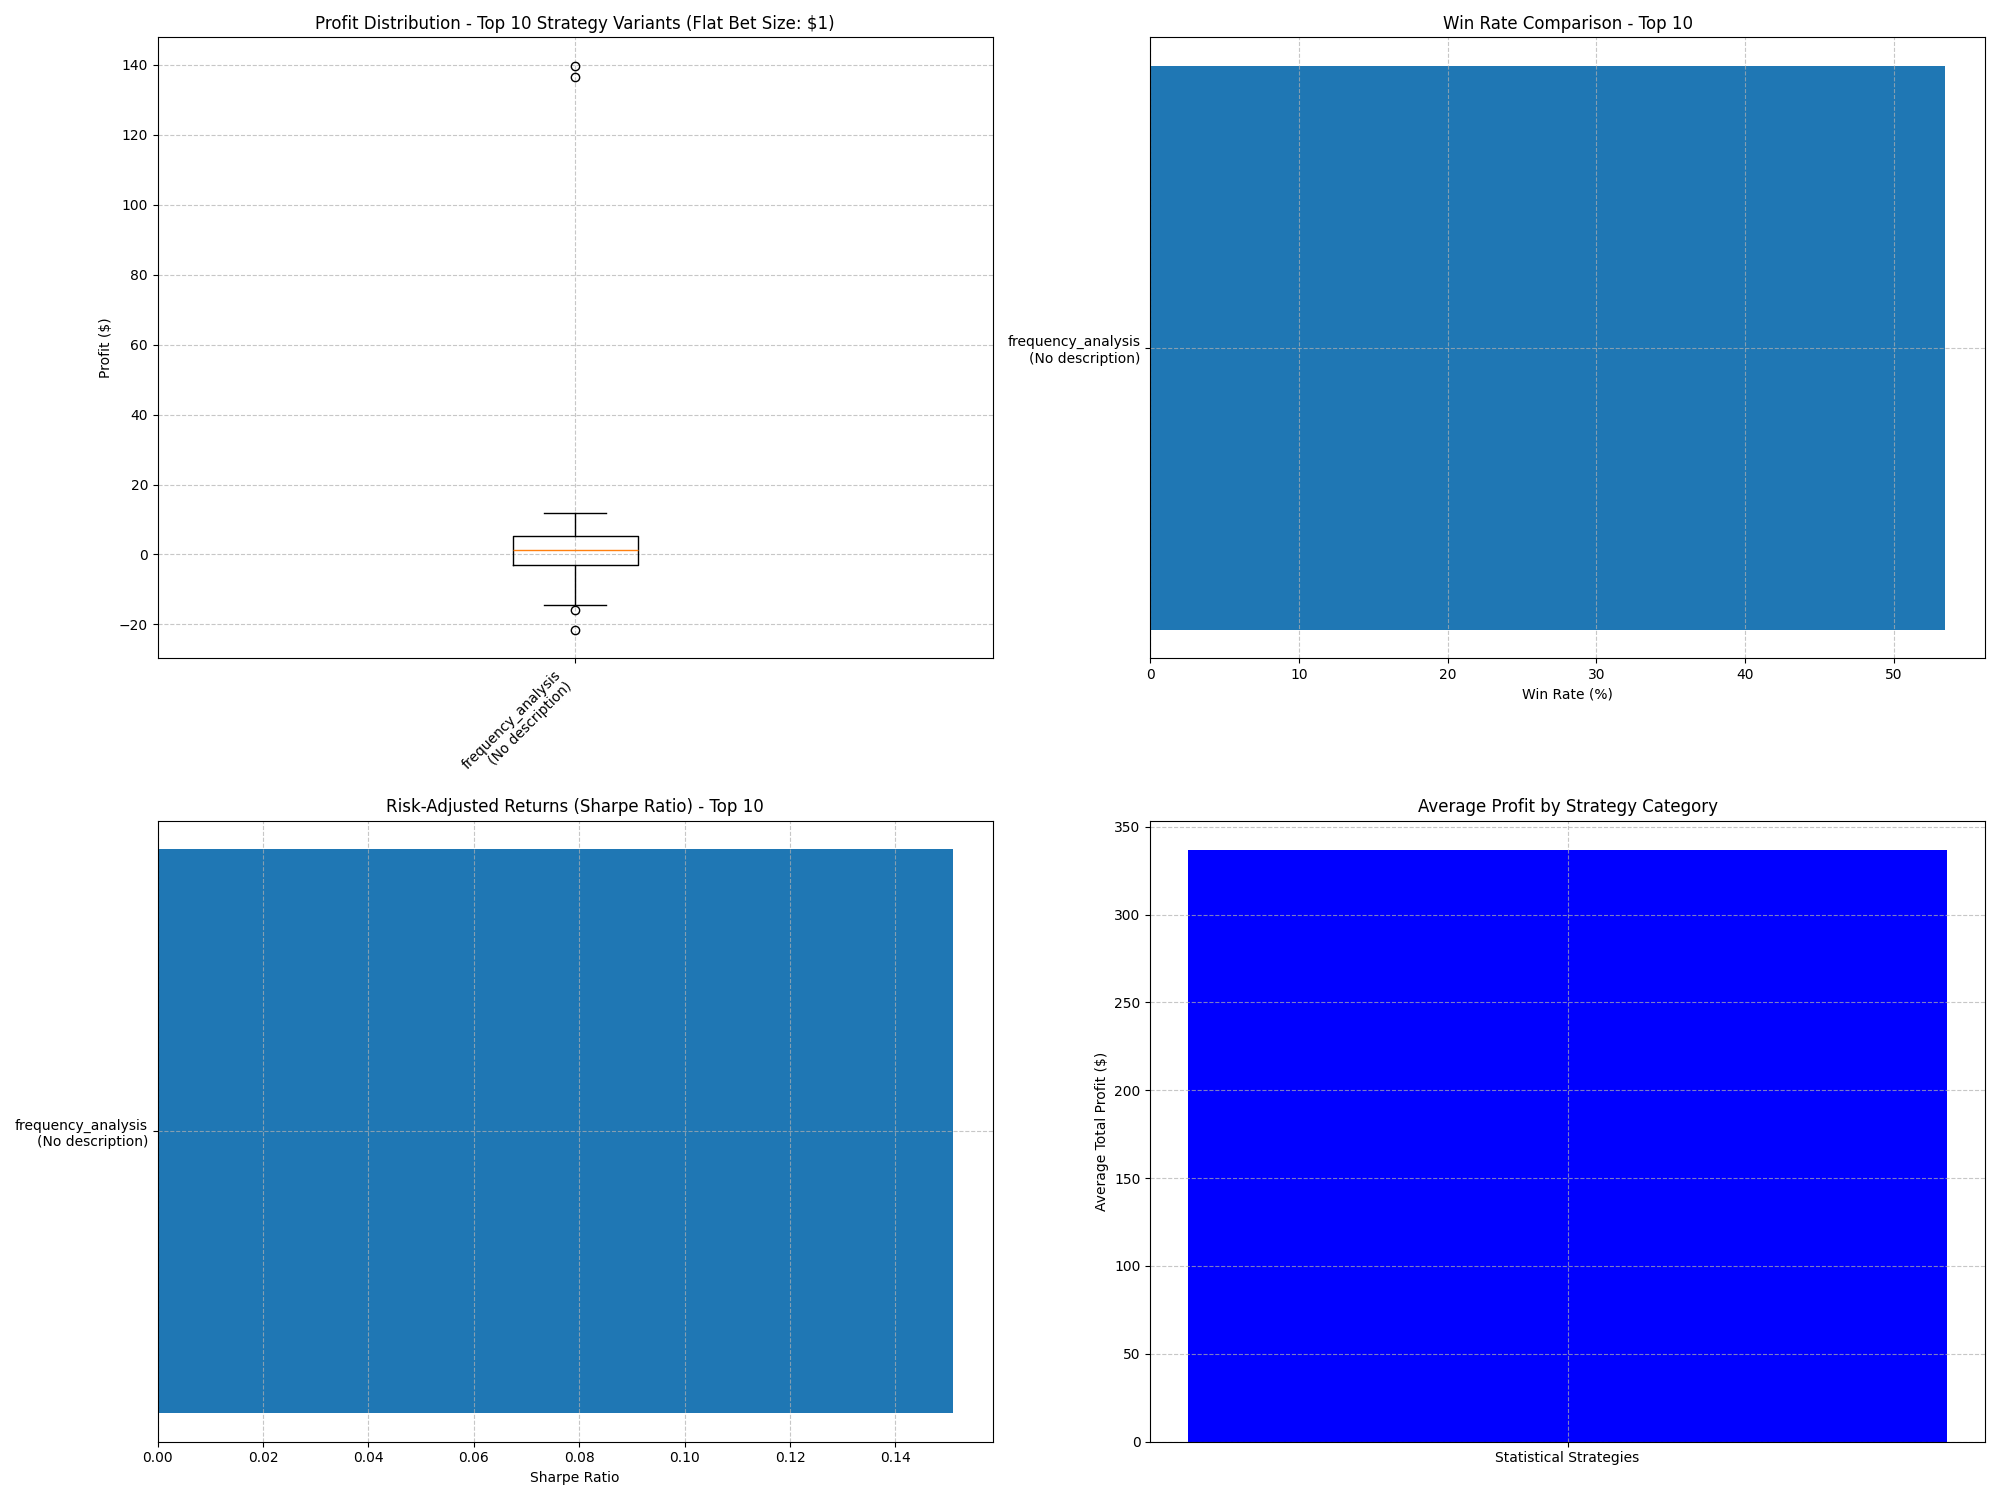

Source data for this figure (header and first rows):
Strategy, Parameters, Description, Total Profit, Avg Profit per Line, Win Rate, Profitable Lines %, Betting Frequency %, Max Drawdown, Avg Consecutive Wins, Avg Consecutive Losses, Avg Win Streak, Avg Loss Streak, Avg Risk-Reward, Sharpe Ratio, Sortino Ratio, Total Lines
frequency_analysis, short_window=2, medium_window=6, long_wi…, No description, 336.5, 2.852, 53.46, 57.63, 100.0, -21.6, 7.161, 4.432, 7.161, 4.432, 1.074, 0.1509, 0.6065, 118
